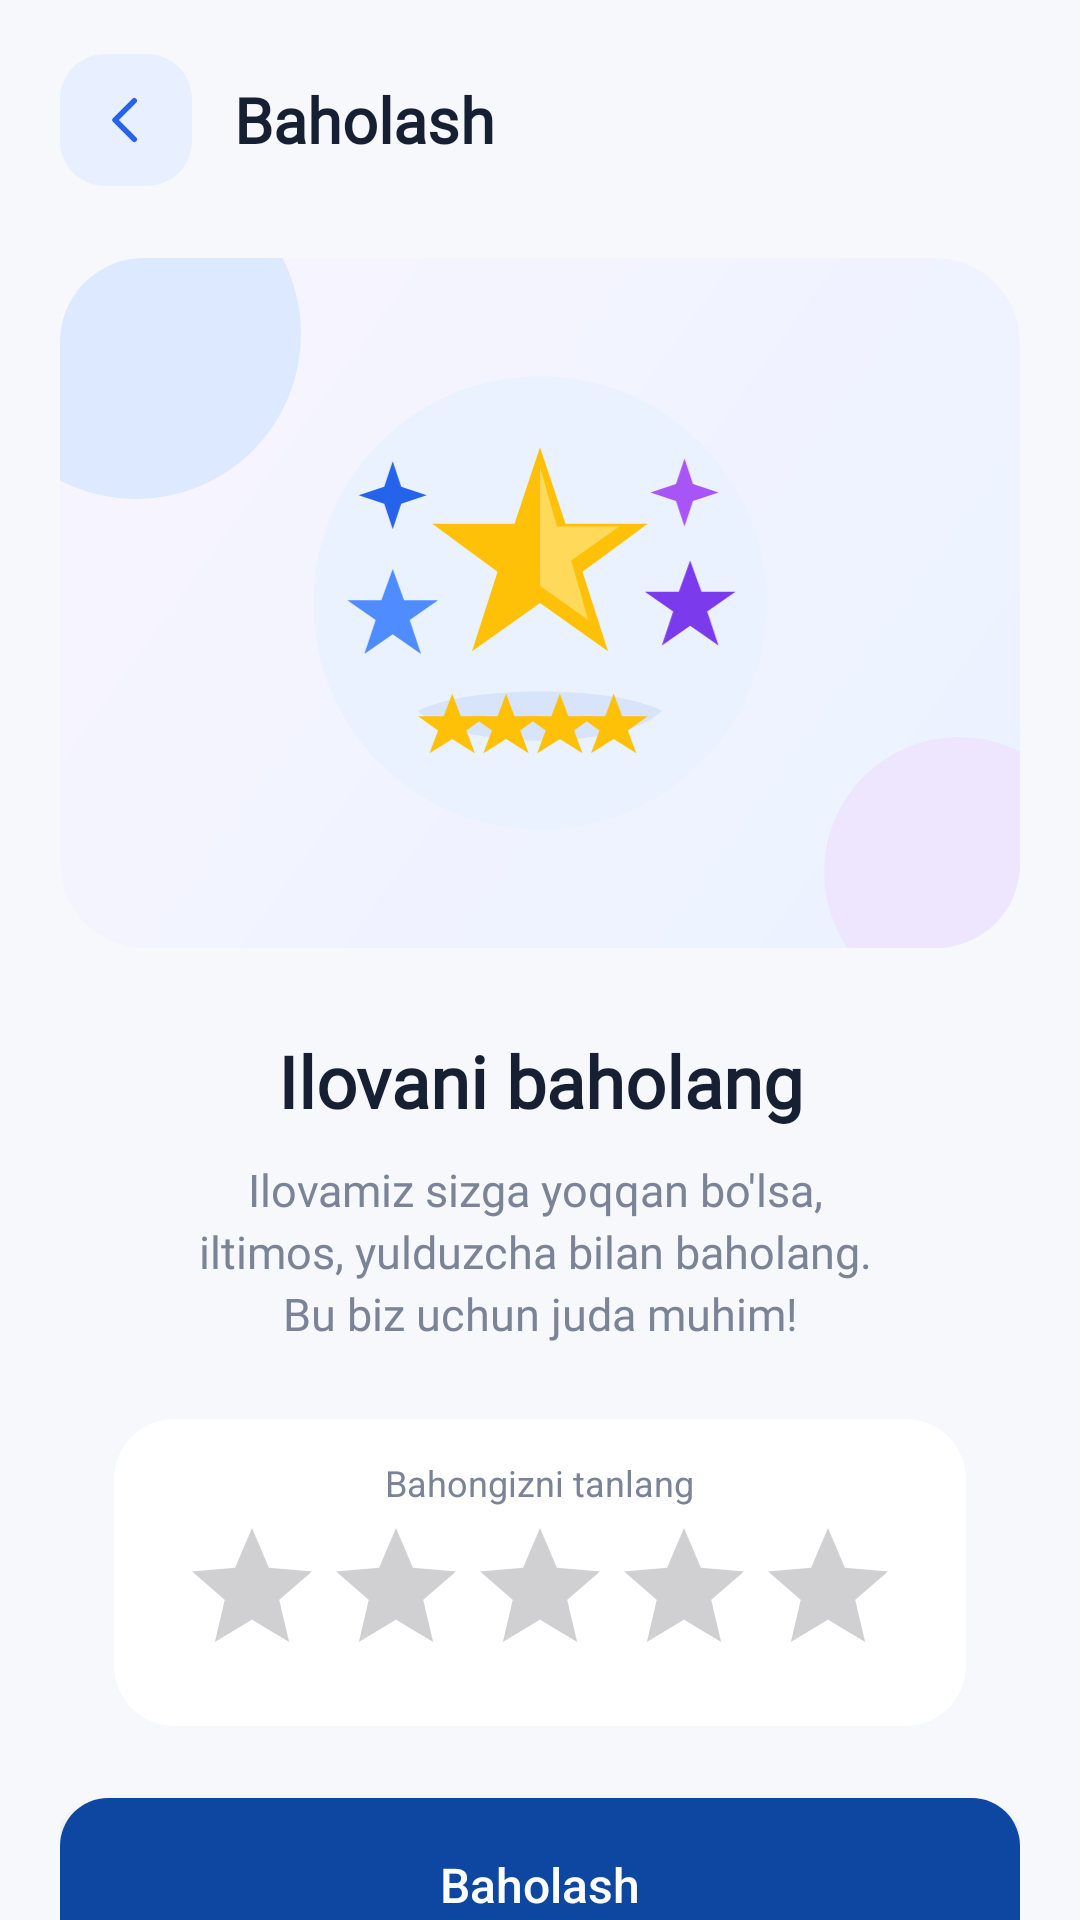

Produce the Android XML layout that renders to this screen, including the resource entries it uses.
<!-- AndroidManifest.xml: application theme Theme.OzbekTiliningIzohliUgati -->
<!-- res/layout/fragment_star.xml -->
<?xml version="1.0" encoding="utf-8"?>
<androidx.constraintlayout.widget.ConstraintLayout xmlns:android="http://schemas.android.com/apk/res/android"
    xmlns:app="http://schemas.android.com/apk/res-auto"
    xmlns:tools="http://schemas.android.com/tools"
    android:layout_width="match_parent"
    android:layout_height="match_parent"
    android:background="@color/settings_background">

    <LinearLayout
        android:id="@+id/top_bar"
        android:layout_width="match_parent"
        android:layout_height="wrap_content"
        android:gravity="center_vertical"
        android:orientation="horizontal"
        android:paddingStart="20dp"
        android:paddingTop="18dp"
        android:paddingEnd="20dp"
        android:paddingBottom="12dp"
        app:layout_constraintEnd_toEndOf="parent"
        app:layout_constraintStart_toStartOf="parent"
        app:layout_constraintTop_toTopOf="parent">

        <FrameLayout
            android:layout_width="44dp"
            android:layout_height="44dp"
            android:background="@drawable/bg_back_button">

            <ImageView
                android:id="@+id/btn_back"
                android:layout_width="match_parent"
                android:layout_height="match_parent"
                android:contentDescription="Orqaga"
                android:padding="11dp"
                android:rotation="180"
                android:src="@drawable/right"
                app:tint="@color/primary_blue" />

        </FrameLayout>

        <TextView
            android:id="@+id/tv_title"
            android:layout_width="0dp"
            android:layout_height="wrap_content"
            android:layout_marginStart="14dp"
            android:layout_weight="1"
            android:fontFamily="@font/inter"
            android:text="@string/rate_app_title"
            android:textColor="@color/text_primary"
            android:textSize="21sp"
            android:textStyle="bold" />

    </LinearLayout>

    <androidx.core.widget.NestedScrollView
        android:layout_width="match_parent"
        android:layout_height="0dp"
        android:clipToPadding="false"
        android:fillViewport="true"
        android:paddingStart="20dp"
        android:paddingEnd="20dp"
        android:paddingBottom="24dp"
        app:layout_constraintBottom_toBottomOf="parent"
        app:layout_constraintEnd_toEndOf="parent"
        app:layout_constraintStart_toStartOf="parent"
        app:layout_constraintTop_toBottomOf="@id/top_bar">

        <LinearLayout
            android:layout_width="match_parent"
            android:layout_height="wrap_content"
            android:gravity="center_horizontal"
            android:orientation="vertical">

            <androidx.cardview.widget.CardView
                android:layout_width="match_parent"
                android:layout_height="230dp"
                android:layout_marginTop="12dp"
                app:cardBackgroundColor="@color/card_background"
                app:cardCornerRadius="28dp"
                app:cardElevation="0dp">

                <FrameLayout
                    android:layout_width="match_parent"
                    android:layout_height="match_parent"
                    android:background="@drawable/bg_rating_illustration">

                    <View
                        android:layout_width="110dp"
                        android:layout_height="110dp"
                        android:layout_gravity="top|start"
                        android:layout_marginStart="-30dp"
                        android:layout_marginTop="-30dp"
                        android:background="@drawable/bg_decor_circle" />

                    <View
                        android:layout_width="90dp"
                        android:layout_height="90dp"
                        android:layout_gravity="bottom|end"
                        android:layout_marginEnd="-25dp"
                        android:layout_marginBottom="-20dp"
                        android:background="@drawable/bg_decor_circle_light" />

                    <ImageView
                        android:id="@+id/img_star_illustration"
                        android:layout_width="190dp"
                        android:layout_height="170dp"
                        android:layout_gravity="center"
                        android:contentDescription="Ilovani baholash"
                        android:scaleType="fitCenter"
                        android:src="@drawable/img_rating" />

                </FrameLayout>

            </androidx.cardview.widget.CardView>

            <TextView
                android:id="@+id/tv_heading"
                android:layout_width="match_parent"
                android:layout_height="wrap_content"
                android:layout_marginTop="28dp"
                android:fontFamily="@font/inter"
                android:gravity="center"
                android:text="@string/rate_app_heading"
                android:textColor="@color/text_primary"
                android:textSize="24sp"
                android:textStyle="bold" />

            <TextView
                android:id="@+id/tv_description"
                android:layout_width="match_parent"
                android:layout_height="wrap_content"
                android:layout_marginStart="10dp"
                android:layout_marginTop="10dp"
                android:layout_marginEnd="10dp"
                android:fontFamily="@font/inter"
                android:gravity="center"
                android:lineSpacingExtra="3dp"
                android:text="@string/rate_app_description"
                android:textColor="@color/text_secondary"
                android:textSize="15sp" />

            <androidx.cardview.widget.CardView
                android:layout_width="wrap_content"
                android:layout_height="wrap_content"
                android:layout_marginTop="25dp"
                app:cardBackgroundColor="@color/card_background"
                app:cardCornerRadius="20dp"
                app:cardElevation="0dp">

                <LinearLayout
                    android:layout_width="wrap_content"
                    android:layout_height="wrap_content"
                    android:gravity="center"
                    android:orientation="vertical"
                    android:paddingStart="22dp"
                    android:paddingTop="13dp"
                    android:paddingEnd="22dp"
                    android:paddingBottom="13dp">

                    <TextView
                        android:layout_width="wrap_content"
                        android:layout_height="wrap_content"
                        android:text="Bahongizni tanlang"
                        android:textColor="@color/text_secondary"
                        android:textSize="12sp" />

                    <RatingBar
                        android:id="@+id/ratingBar"
                        style="?android:attr/ratingBarStyle"
                        android:layout_width="wrap_content"
                        android:layout_height="wrap_content"
                        android:layout_marginTop="3dp"
                        android:backgroundTint="@color/rating_track"
                        android:isIndicator="false"
                        android:numStars="5"
                        android:progressTint="@color/rating_fill"
                        android:rating="0"
                        android:secondaryProgressTint="@color/rating_track"
                        android:stepSize="1.0" />

                </LinearLayout>

            </androidx.cardview.widget.CardView>

            <androidx.appcompat.widget.AppCompatButton
                android:id="@+id/btn_rate"
                android:layout_width="match_parent"
                android:layout_height="58dp"
                android:layout_marginTop="24dp"
                android:background="@drawable/bg_button_blue"
                android:elevation="4dp"
                android:fontFamily="sans-serif-medium"
                android:gravity="center"
                android:paddingStart="20dp"
                android:paddingEnd="20dp"
                android:text="@string/rate_now"
                android:textAllCaps="false"
                android:textColor="@color/white"
                android:textSize="16sp" />

            <TextView
                android:id="@+id/tv_later"
                android:layout_width="wrap_content"
                android:layout_height="wrap_content"
                android:layout_marginTop="18dp"
                android:layout_marginBottom="15dp"
                android:fontFamily="@font/inter"
                android:padding="8dp"
                android:text="@string/later"
                android:textColor="@color/primary_blue"
                android:textSize="14sp"
                android:textStyle="bold" />

            <TextView
                android:layout_width="match_parent"
                android:layout_height="wrap_content"
                android:layout_marginTop="8dp"
                android:gravity="center"
                android:text="O‘zbek tilining izohli lug‘ati"
                android:textColor="@color/text_primary"
                android:textSize="13sp"
                android:textStyle="bold" />

            <TextView
                android:layout_width="match_parent"
                android:layout_height="wrap_content"
                android:layout_marginTop="4dp"
                android:gravity="center"
                android:text="So‘zlarning ma’nosi — bir joyda"
                android:textColor="@color/text_secondary"
                android:textSize="11sp" />

        </LinearLayout>

    </androidx.core.widget.NestedScrollView>

</androidx.constraintlayout.widget.ConstraintLayout>
<!-- resources referenced by this layout -->
<resources>
  <color name="card_background">#FFFFFF</color>
  <color name="primary_blue">#2563EB</color>
  <color name="rating_fill">#FFC107</color>
  <color name="rating_track">#E5E7EB</color>
  <color name="settings_background">#F6F8FC</color>
  <color name="text_primary">#172033</color>
  <color name="text_secondary">#7B8497</color>
  <color name="white">#FFFFFFFF</color>
  <!-- drawable bg_back_button (drawable) -->
  <?xml version="1.0" encoding="utf-8"?>
  <shape xmlns:android="http://schemas.android.com/apk/res/android"
      android:shape="rectangle">
  
      <solid android:color="#E8F0FF" />
  
      <corners android:radius="15dp" />
  
  </shape>
  <!-- drawable bg_button_blue (drawable) -->
  <?xml version="1.0" encoding="utf-8"?>
  <shape xmlns:android="http://schemas.android.com/apk/res/android"
      android:shape="rectangle">
      <corners android:radius="16dp" />
      <solid android:color="#0D47A1" />
  </shape>
  <!-- drawable bg_decor_circle (drawable) -->
  <?xml version="1.0" encoding="utf-8"?>
  <shape xmlns:android="http://schemas.android.com/apk/res/android"
      android:shape="oval">
  
      <solid android:color="#DCE9FF" />
  
  </shape>
  <!-- drawable bg_decor_circle_light (drawable) -->
  <?xml version="1.0" encoding="utf-8"?>
  <shape xmlns:android="http://schemas.android.com/apk/res/android"
      android:shape="oval">
  
      <solid android:color="#EEE6FF" />
  
  </shape>
  <!-- drawable bg_rating_illustration (drawable) -->
  <?xml version="1.0" encoding="utf-8"?>
  <shape xmlns:android="http://schemas.android.com/apk/res/android"
      android:shape="rectangle">
  
      <gradient
          android:angle="135"
          android:startColor="#EAF2FF"
          android:endColor="#F8F5FF" />
  
      <corners android:radius="28dp" />
  
  </shape>
  <!-- drawable img_rating: vector/xml drawable (drawable, 2721 chars, omitted) -->
  <!-- drawable right (drawable) -->
  <vector xmlns:android="http://schemas.android.com/apk/res/android"
      android:width="24dp"
      android:height="24dp"
      android:viewportWidth="24"
      android:viewportHeight="24">
    <path
        android:pathData="M9,5L16,12L9,19"
        android:strokeLineJoin="round"
        android:strokeWidth="2"
        android:fillColor="#00000000"
        android:strokeColor="#000000"
        android:strokeLineCap="round"/>
  </vector>
  <string name="later">Keyinroq</string>
  <string name="rate_app_description">Ilovamiz sizga yoqqan bo\'lsa, \niltimos, yulduzcha bilan baholang. \nBu biz uchun juda muhim!</string>
  <string name="rate_app_heading">Ilovani baholang</string>
  <string name="rate_app_title">Baholash</string>
  <string name="rate_now">Baholash</string>
  <style name="Theme.OzbekTiliningIzohliUgati" parent="Base.Theme.OzbekTiliningIzohliUgati" />
  <style name="Base.Theme.OzbekTiliningIzohliUgati" parent="Theme.Material3.DayNight.NoActionBar">
  
          <item name="colorPrimary">@color/primary_blue</item>
          <item name="colorPrimaryVariant">@color/primary_blue_dark</item>
          <item name="colorOnPrimary">@color/white</item>
  
          <item name="colorSurface">@color/surface</item>
          <item name="colorOnSurface">@color/text_primary</item>
  
          <item name="android:colorBackground">@color/background</item>
          <item name="android:statusBarColor">@color/header_blue</item>
          <item name="android:windowLightStatusBar">false</item>
  
          <item name="android:navigationBarColor">@color/surface</item>
          <item name="android:windowLightNavigationBar">true</item>
  
          <item name="bottomNavigationStyle">
              @style/Widget.App.BottomNavigationView
          </item>
  
      </style>
  <color name="primary_blue_dark">#1D4ED8</color>
  <color name="surface">#FFFFFF</color>
  <color name="background">#F6F8FC</color>
  <color name="header_blue">#152E65</color>
  <style name="Widget.App.BottomNavigationView" parent="Widget.Material3.BottomNavigationView">
  
          <item name="itemBackground">@android:color/transparent</item>
  
      </style>
</resources>
